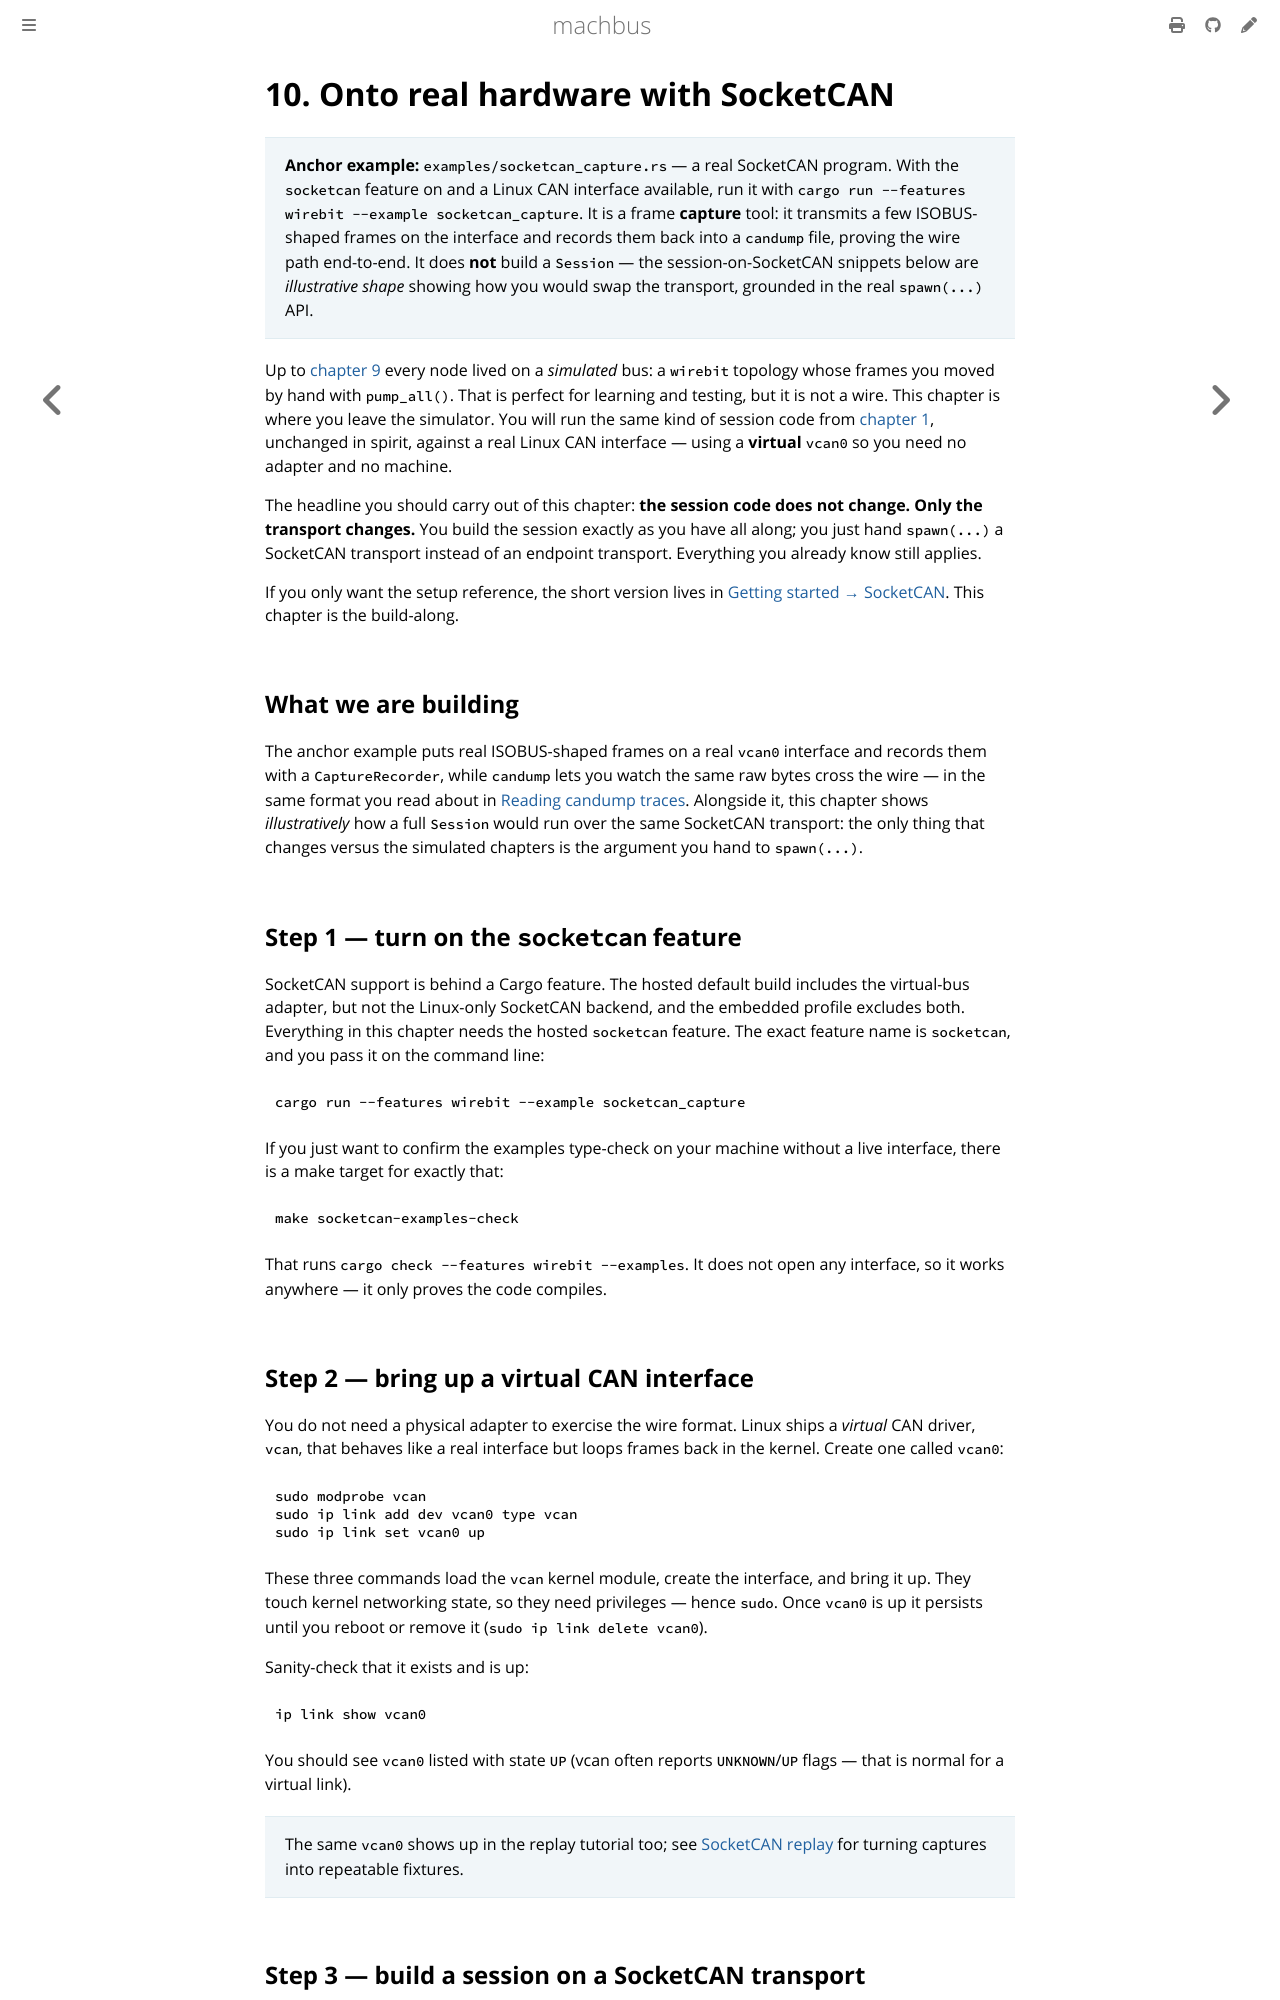

repository: robolibs/machbus · page: guide/real-hardware.html · generator: mdbook

# 10. Onto real hardware with SocketCAN

> **Anchor example:** `examples/socketcan_capture.rs` — a real SocketCAN program.
> With the `socketcan` feature on and a Linux CAN interface available, run it with
> `cargo run --features wirebit --example socketcan_capture`. It is a frame
> **capture** tool: it transmits a few ISOBUS-shaped frames on the interface and
> records them back into a `candump` file, proving the wire path end-to-end. It
> does **not** build a `Session` — the session-on-SocketCAN snippets below are
> *illustrative shape* showing how you would swap the transport, grounded in the
> real `spawn(...)` API.

Up to [chapter 9](tractor-and-implement.md) every node lived on a *simulated*
bus: a `wirebit` topology whose frames you moved by hand with `pump_all()`. That
is perfect for learning and testing, but it is not a wire. This chapter is where
you leave the simulator. You will run the same kind of session code from
[chapter 1](hello-world.md), unchanged in spirit, against a real Linux CAN
interface — using a **virtual** `vcan0` so you need no adapter and no machine.

The headline you should carry out of this chapter: **the session code does not
change. Only the transport changes.** You build the session exactly as you have
all along; you just hand `spawn(...)` a SocketCAN transport instead of an
endpoint transport. Everything you already know still applies.

If you only want the setup reference, the short version lives in
[Getting started → SocketCAN](../getting-started/socketcan.md). This chapter is
the build-along.

## What we are building

The anchor example puts real ISOBUS-shaped frames on a real `vcan0` interface and
records them with a `CaptureRecorder`, while `candump` lets you watch the same raw
bytes cross the wire — in the same format you read about in
[Reading candump traces](../isobus-basics/reading-candump-traces.md). Alongside it,
this chapter shows *illustratively* how a full `Session` would run over the same
SocketCAN transport: the only thing that changes versus the simulated chapters is
the argument you hand to `spawn(...)`.

## Step 1 — turn on the `socketcan` feature

SocketCAN support is behind a Cargo feature. The hosted default build includes
the virtual-bus adapter, but not the Linux-only SocketCAN backend, and the
embedded profile excludes both. Everything in this chapter needs the hosted
`socketcan` feature. The exact feature name is `socketcan`, and you pass it on
the command line:

```sh
cargo run --features wirebit --example socketcan_capture
```

If you just want to confirm the examples type-check on your machine without a live
interface, there is a make target for exactly that:

```sh
make socketcan-examples-check
```

That runs `cargo check --features wirebit --examples`. It does not open any
interface, so it works anywhere — it only proves the code compiles.

## Step 2 — bring up a virtual CAN interface

You do not need a physical adapter to exercise the wire format. Linux ships a
*virtual* CAN driver, `vcan`, that behaves like a real interface but loops frames
back in the kernel. Create one called `vcan0`:

```sh
sudo modprobe vcan
sudo ip link add dev vcan0 type vcan
sudo ip link set vcan0 up
```

These three commands load the `vcan` kernel module, create the interface, and
bring it up. They touch kernel networking state, so they need privileges — hence
`sudo`. Once `vcan0` is up it persists until you reboot or remove it
(`sudo ip link delete vcan0`).

Sanity-check that it exists and is up:

```sh
ip link show vcan0
```

You should see `vcan0` listed with state `UP` (vcan often reports `UNKNOWN`/`UP`
flags — that is normal for a virtual link).

> The same `vcan0` shows up in the replay tutorial too; see
> [SocketCAN replay](../tutorials/socketcan-replay.md) for turning captures into
> repeatable fixtures.
